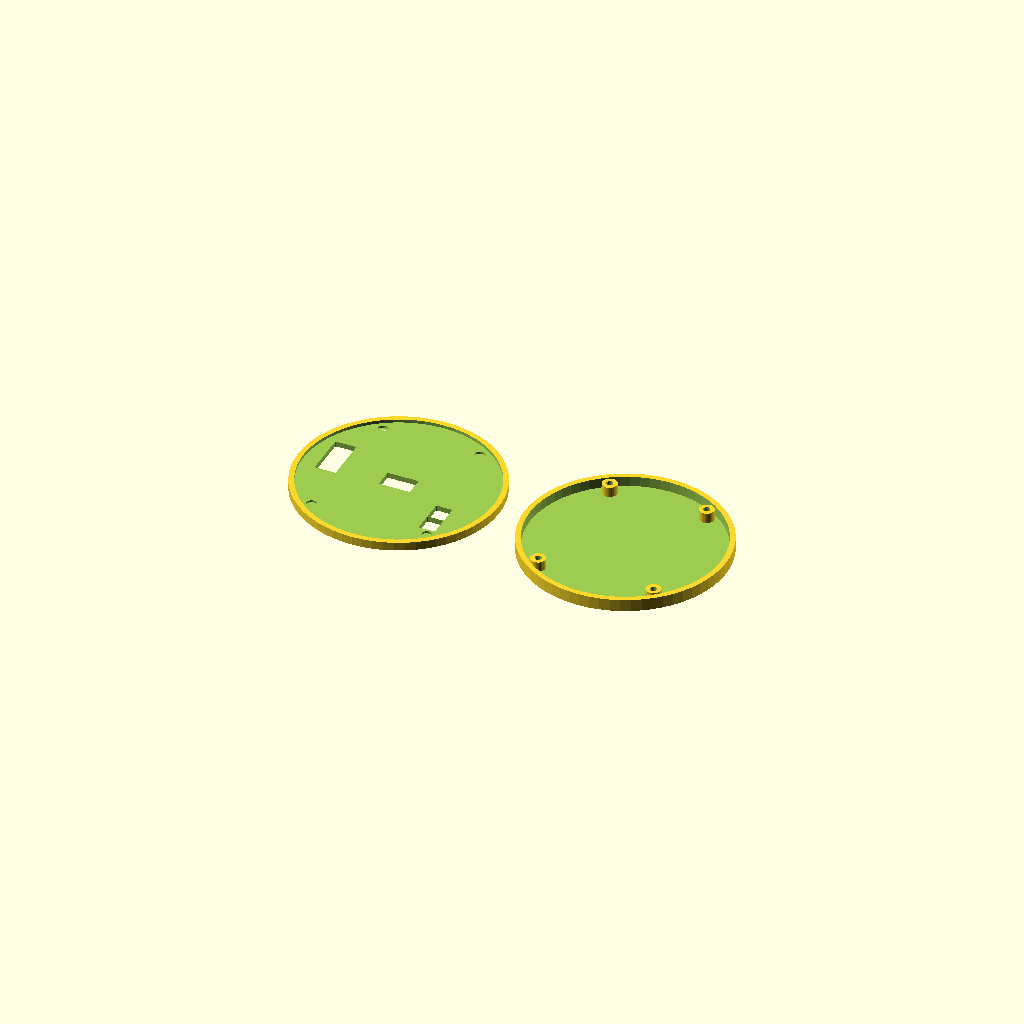
Cell 1 — every parameter at its default value.
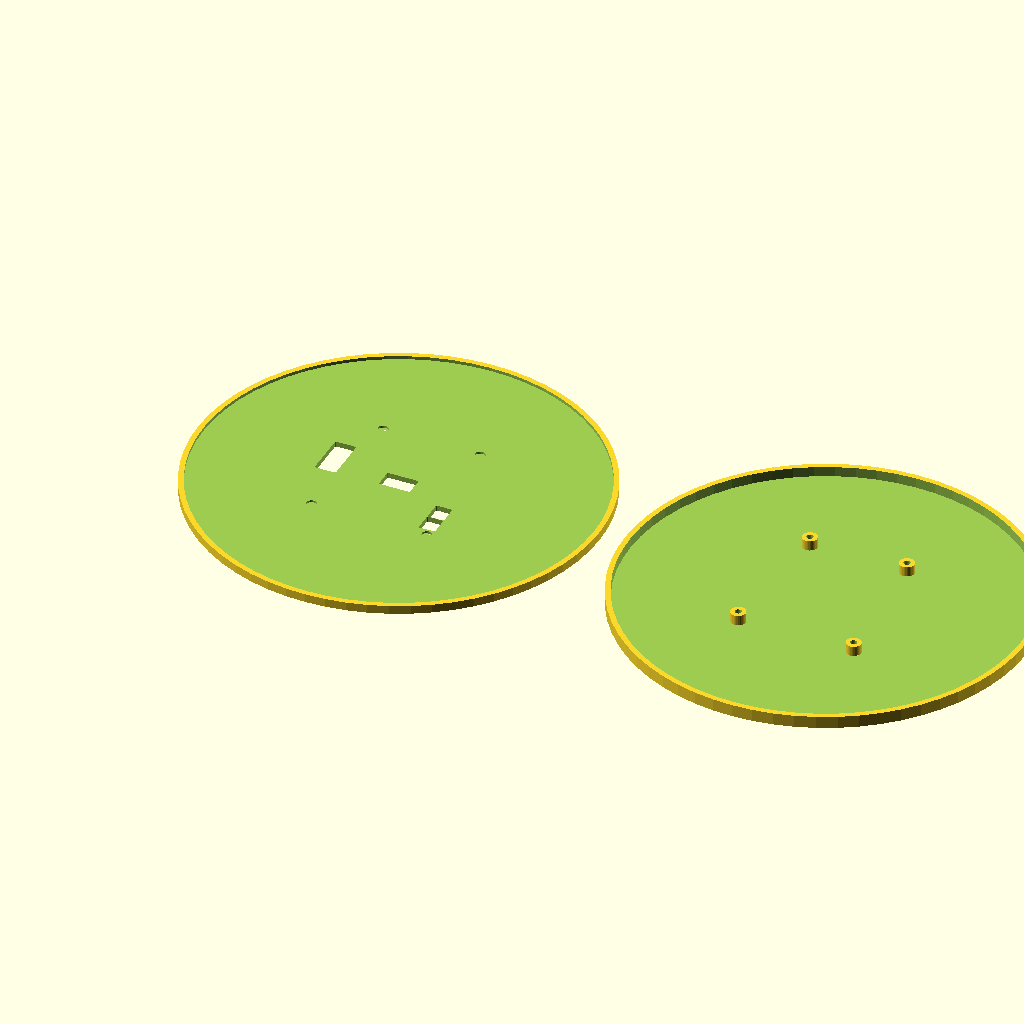
Cell 2: the same model with case_od = 76.
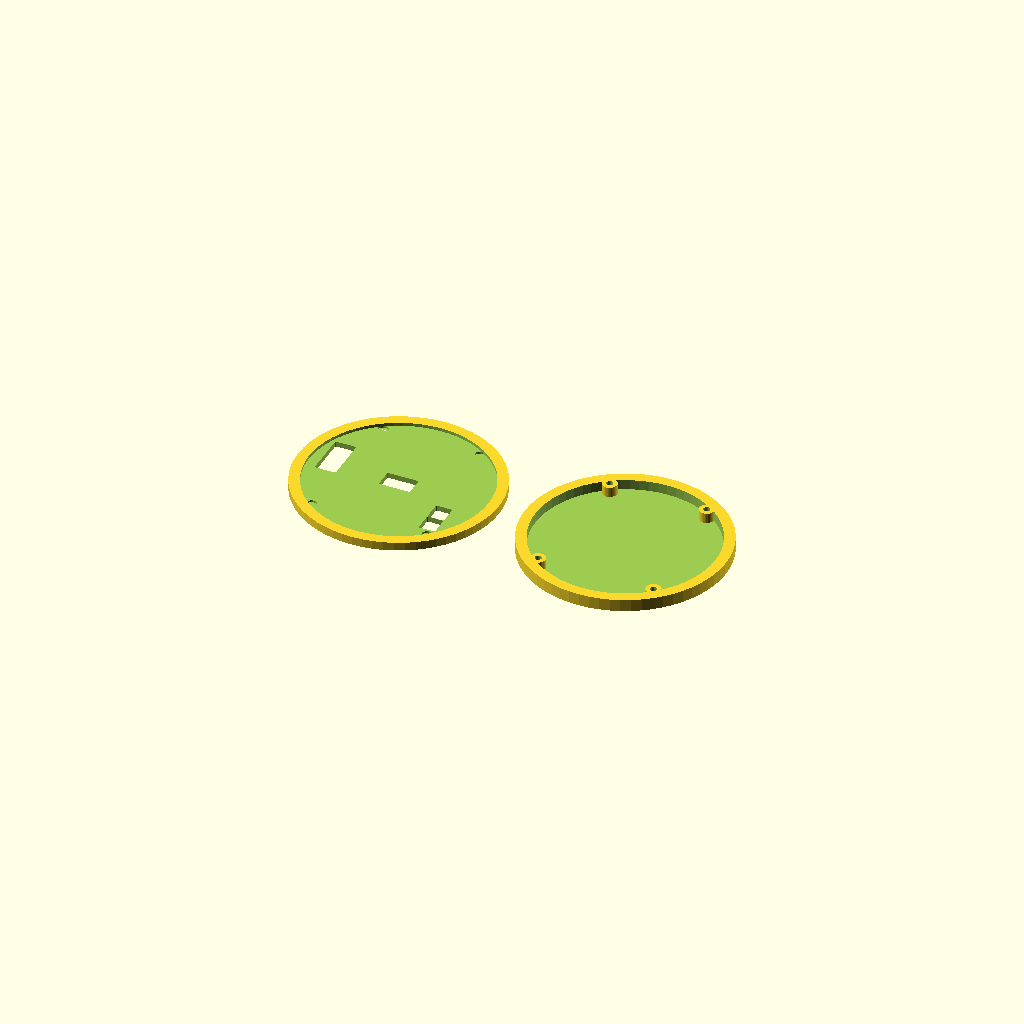
Cell 3 — wall_t set to 2, the other parameters unchanged.
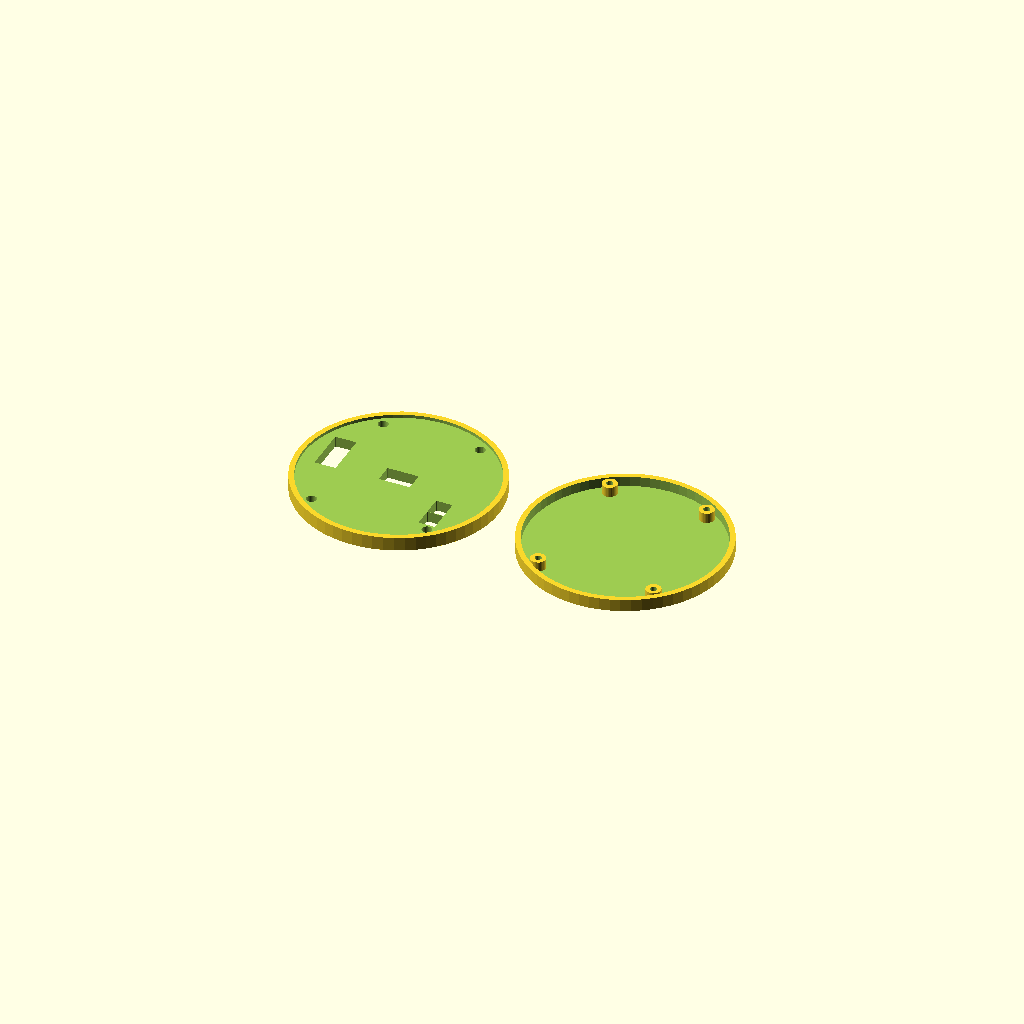
Cell 4: the same model with bot_face = 2.
All cells are drawn from one camera (rotation 55°, 0°, 25°, orthographic, colour scheme Cornfield), so only the parameter changes between them.
The OpenSCAD source (case/watchwise_case.scad):
// ============================================================
//  WatchWise V1 — Two-Piece Screw Case
// ============================================================
//
//  HARDWARE
//  ────────
//  4x  M1.6 × 4mm flat-head self-tapping screws  (no nuts, no drilling)
//  M1.6 shaft = 1.6mm fits through existing 2.0mm PCB corner holes
//  with 0.2mm clearance each side.
//  Search: "M1.6 4mm countersunk self tapping screws" on Amazon.
//
//  ASSEMBLY
//  ────────
//  1. Place top piece strap-face down on table
//  2. Drop PCB in (bosses align over the 4 corner holes)
//  3. Set bottom piece on PCB, wrist face up
//  4. Drive 4 screws from wrist face — through bottom piece →
//     through PCB holes → self-tap into bosses in top piece
//  5. Flip over. Done.
//
//  CROSS-SECTION (assembled):
//
//   ╔══════════════════════════════╗  ← outer strap face  (COMPLETELY SMOOTH)
//   ║              CYBLE          ║  top_face = 0.4mm
//   ║  ┌─boss─┐        ┌─boss─┐  ║  top_gap  = 1.9mm
//   ║  │▓pilot│        │▓pilot│  ║  (▓ = screw threads into here)
//   ║  │▓▓▓▓▓│        │▓▓▓▓▓│  ║
//   ╠══╪══↑══╪══PCB═══╪══↑══╪══╣  ← parting line
//   ║  │screw│  bot_gap│screw│  ║  bot_gap  = 0.6mm
//   ╚██╪═════╪█████████╪═════╪██╝  ← wrist face (countersunk screw heads)
//                                    bot_face = 1.0mm
//
//  TOTAL ASSEMBLED HEIGHT: 4.31mm
// ============================================================

$fn = 64;

// ── Dimensions ───────────────────────────────────────────────
case_od  = 38.0;
wall_t   = 1.0;
case_id  = case_od - 2 * wall_t;   // 36mm

pcb_t    = 0.41;
bot_face = 1.0;    // wrist face — 0.6mm head recess + 0.4mm floor
bot_gap  = 0.6;    // clearance below PCB for wrist-side components (0402 = ~0.5mm)
top_gap  = 1.9;    // CYBLE module clearance (~1.8mm tall)
top_face = 0.4;    // outer strap face — solid, completely smooth, no holes

bot_h = bot_face + bot_gap;   // 1.6mm
top_h = top_gap  + top_face;  // 2.3mm
// Assembled: 1.6 + 0.41 (PCB) + 2.3 = 4.31mm

// ── M1.6 × 4mm flat-head self-tapping (DIN 965) ─────────────
// Head: ⌀3.0mm, height 0.6mm — sits flush in countersink
// Shaft: 3.4mm — slides through PCB 2mm hole, threads into boss
//   0.4mm  remaining bot_face
//   0.6mm  bot_gap
//   0.41mm PCB
//   1.99mm into boss pilot  (total = 3.4mm ✓)
// Screw tip lands 0.31mm from outer strap face — safe
csk_top_d = 3.2;   // countersink top ⌀ (head 3.0mm + 0.2mm clearance)
csk_h     = 0.6;   // countersink depth = M1.6 head height
screw_d   = 1.9;   // clearance hole ⌀ for M1.6 shaft (1.6mm + 0.3mm)

// ── Screw boss (inside top piece, receives screw from below) ──
// Pilot opens at PCB end, blind at ceiling end.
// M1.6 self-tapping into PLA: 1.25mm pilot, min 0.75mm wall each side.
// boss_od = 2.8mm: far edge at 16.3+1.4=17.7mm < case_id/2=18mm ✓
boss_od  = 2.8;
boss_h   = top_gap;   // 1.9mm
pilot_d  = 1.25;      // M1.6 pilot for self-tapping into PLA
pilot_h  = 1.8;       // blind from PCB end (0.1mm solid at ceiling)

// ── PCB mounting hole positions ──────────────────────────────
// (KiCad coords − PCB centre (128.92, 106.93), Y-axis flipped)
mh_pos = [
  [-10.92, -12.07],
  [ -9.22,  13.43],
  [  9.20,  13.43],
  [ 10.98, -12.07],
];

// ── Wrist-face openings ──────────────────────────────────────
sensor_w  = 5.9;   sensor_ht = 3.6;
batt_pos  = [10.32, -5.34];  batt_sz = [3.1, 3.55];
char_pos  = [10.32, -8.98];  char_sz = [3.1, 3.55];
prog_pos  = [-13.06,  2.28]; prog_sz = [4.0, 8.5];

module rect_slot(pos, sz, depth, rnd=0.2) {
    translate([pos[0], pos[1], -0.01])
        linear_extrude(depth + 0.02)
            offset(r=rnd, $fn=32)
                square([sz[0]-2*rnd, sz[1]-2*rnd], center=true);
}

// ── BOTTOM PIECE (wrist side) ────────────────────────────────
// Sensor window + connector slots.
// 4 countersunk holes for M1.6 screw heads, flush with wrist face.
module bottom_piece() {
    difference() {
        cylinder(h=bot_h, d=case_od);
        translate([0, 0, bot_face])
            cylinder(h=bot_h, d=case_id);
        rect_slot([0,0], [sensor_w, sensor_ht], bot_face, rnd=0.15);
        rect_slot(batt_pos, batt_sz, bot_face);
        rect_slot(char_pos, char_sz, bot_face);
        rect_slot(prog_pos, prog_sz, bot_face);
        for (p = mh_pos)
            translate([p[0], p[1], 0]) {
                // Countersink taper — head sits flush with skin surface
                cylinder(h=csk_h, d1=csk_top_d, d2=screw_d, $fn=32);
                // Clearance hole below countersink
                translate([0, 0, csk_h])
                    cylinder(h=bot_face - csk_h + 0.01, d=screw_d, $fn=32);
            }
    }
}

// ── Screw boss ───────────────────────────────────────────────
// z=0 = ceiling end (solid 0.1mm), z=boss_h = open PCB end
module screw_boss() {
    difference() {
        cylinder(h=boss_h, d=boss_od, $fn=32);
        // Pilot from PCB end going up, blind at ceiling
        translate([0, 0, boss_h - pilot_h])
            cylinder(h=pilot_h + 0.01, d=pilot_d, $fn=32);
    }
}

// ── TOP PIECE (outer/strap side) ────────────────────────────
// Outer face is completely smooth — no holes, no features.
// 4 bosses hang from ceiling. Screw threads in from PCB side.
module top_piece() {
    union() {
        difference() {
            cylinder(h=top_h, d=case_od);
            translate([0, 0, top_face])
                cylinder(h=top_h, d=case_id);
        }
        // Bosses added after shell difference so they aren't cavity-subtracted
        for (p = mh_pos)
            translate([p[0], p[1], top_face])
                screw_boss();
    }
}

// ── Assembly preview — uncomment + F5 ────────────────────────
/*
color("SteelBlue", 0.9) bottom_piece();
translate([0, 0, bot_h + pcb_t])
    translate([0, 0, top_h]) rotate([180, 0, 0])
        color("Gainsboro", 0.9) top_piece();
*/

// ── Print layout — both open-end UP ─────────────────────────
bottom_piece();
translate([case_od + 5, 0, 0]) top_piece();

// ============================================================
//  EXPORT FOR BAMBU STUDIO
//  1. OpenSCAD → Render (F6)
//  2. File → Export as STL → "watchwise_bottom.stl"
//  3. Comment out bottom_piece(), un-comment top_piece() alone,
//     re-render → "watchwise_top.stl"
//  4. Drag both into Bambu Studio
//
//  TUNING
//  Screw won't start threading: decrease pilot_d by 0.1mm
//  Screw strips out easily:     increase pilot_d by 0.1mm
//  Head not flush with wrist:   increase csk_h by 0.05mm
// ============================================================
Customizer parameters (derived from the source; name, type, default, range or options):
case_od: number, default 38
wall_t: number, default 1
pcb_t: number, default 0.41
bot_face: number, default 1
bot_gap: number, default 0.6
top_gap: number, default 1.9
top_face: number, default 0.4
csk_top_d: number, default 3.2
csk_h: number, default 0.6
screw_d: number, default 1.9
boss_od: number, default 2.8
pilot_d: number, default 1.25
pilot_h: number, default 1.8
